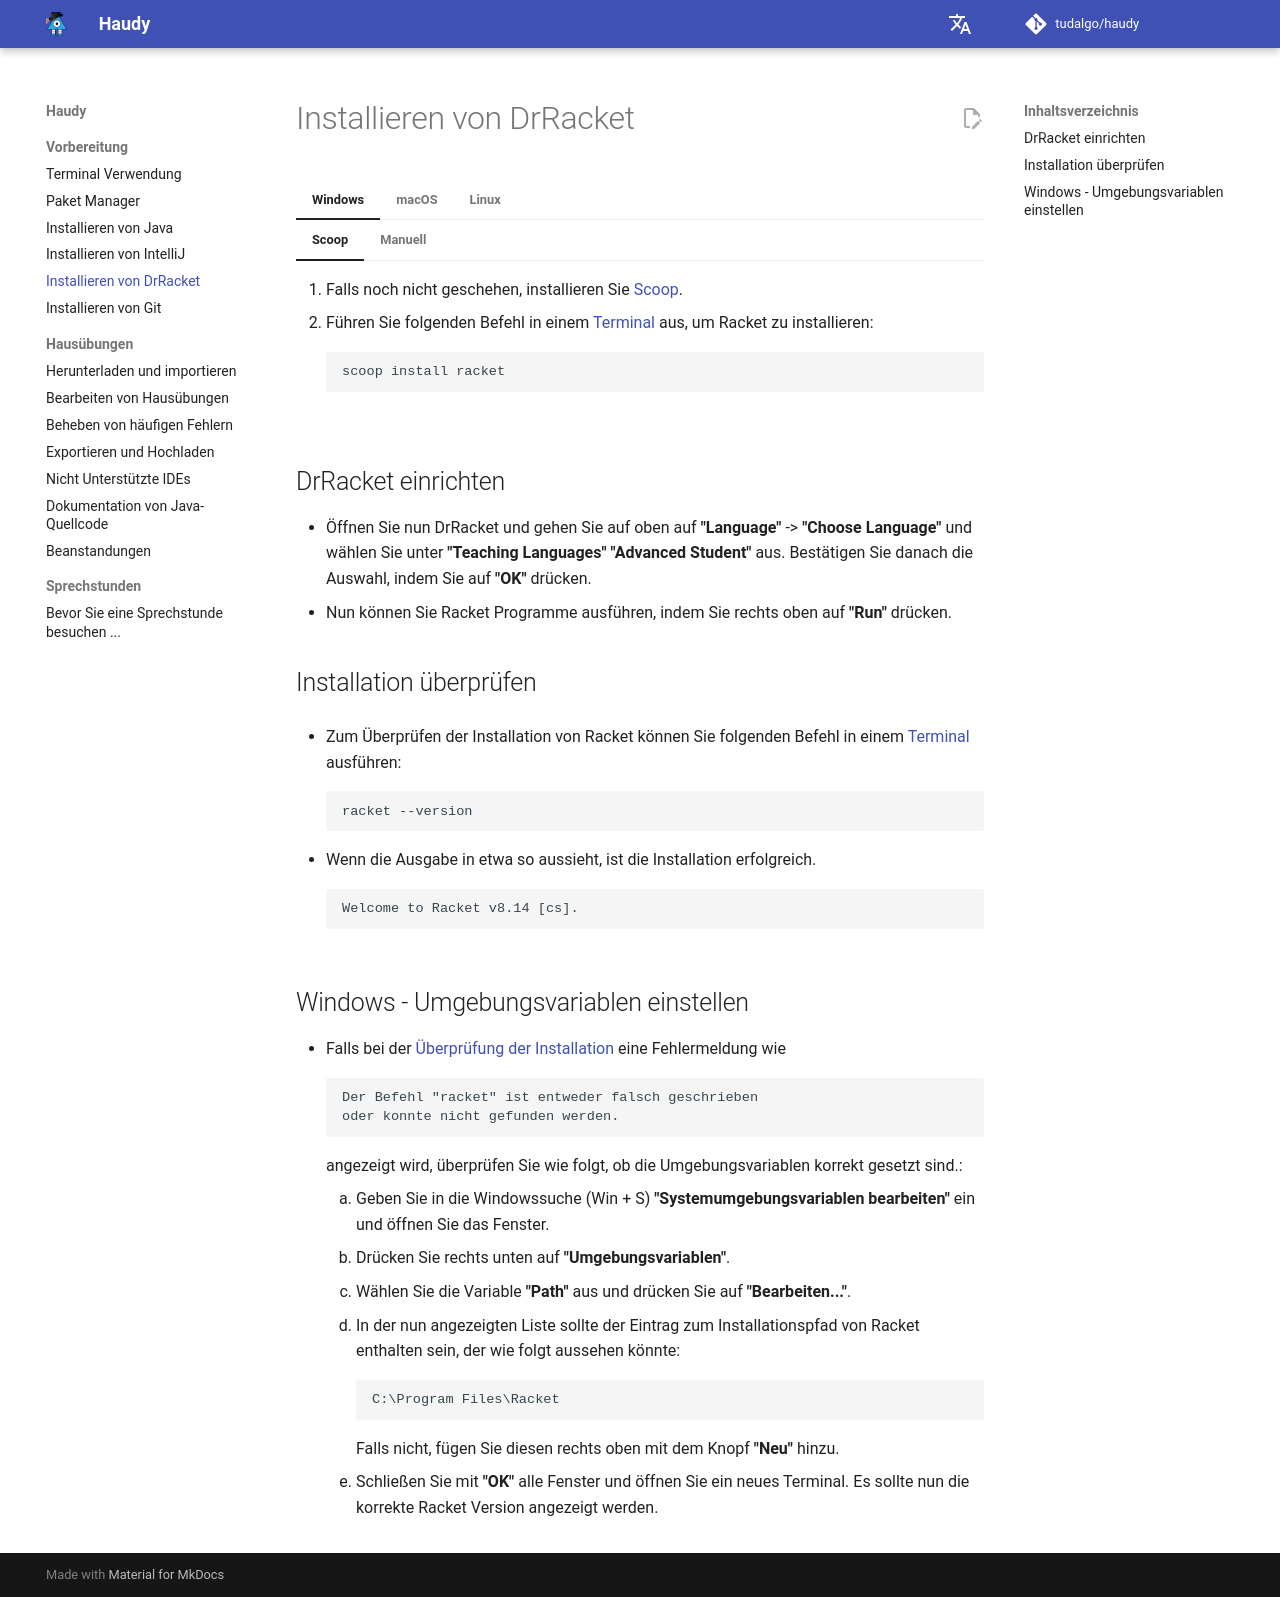

repository: tudalgo/haudy · page: preparation/installation-racket/index.html · generator: mkdocs

# Installieren von DrRacket

=== "Windows"

    === "Scoop"

          1. Falls noch nicht geschehen, installieren Sie [Scoop].
          2. Führen Sie folgenden Befehl in einem [Terminal] aus, um Racket zu installieren:
              ```
              scoop install racket
              ```

    === "Manuell"

          1. Laden Sie [hier] DrRacket herunter. Achten Sie darauf, dass Windows als Betriebssystem ausgewählt ist.
          2. Führen Sie den heruntergeladenen Installer aus und drücken Sie auf **"Next"**, bzw. **"Install"**, bis der Installationsprozess abgeschlossen ist und am Ende auf **"Finish"**.

=== "macOS"

    === "Homebrew"

          1. Falls noch nicht geschehen, installieren Sie [Homebrew].
          2. Führen Sie in einem [Terminal] folgenden Befehl aus, um Racket zu installieren.
            ```
            brew install --cask racket
            ```
            
    === "Manuell"
         1. Laden Sie [hier] DrRacket herunter. Achten Sie darauf, dass Mac OS als Betriebssystem ausgewählt ist.
         2. Öffnen Sie die heruntergeladenen .dmg Datei.
         3. Kopieren Sie die Racket Installation in den Applications Ordner.

=== "Linux"
    === "Manuell"
         1. Laden Sie [hier] DrRacket herunter. Achten Sie darauf, dass Linux als Betriebssystem ausgewählt ist.
           * Alternativ können Sie es auch mit dem folgenden Befehl herunterladen:
           ```
           wget https://mirror.racket-lang.org/installers/9.3/racket-9.3-x86_64-linux-buster-cs.sh
           ```
         2. Stellen Sie mit
         ```
         chmod +x racket-9.3-x86_64-linux-buster-cs.sh
         ```
         sicher, dass der Installer ausführbar ist und führen Sie diesen dann mit
         ```
         sudo ./racket-9.3-x86_64-linux-buster-cs.sh
         ```
         aus.
         4. Beantworten Sie die Fragen, die Ihnen im Terminal gestellt werden. Standardmäßig können diese mit **"no"**, **"1"** und **"/usr/local"** beantworten. 

    === "Arch Based Linux"

         1. Installieren Sie Racket (als Root).
            ```
            pacman -S racket --needed
            ```

## DrRacket einrichten

* Öffnen Sie nun DrRacket und gehen Sie auf oben auf **"Language"** -> **"Choose Language"** und wählen Sie unter **"Teaching Languages"** **"Advanced Student"** aus. Bestätigen Sie danach die Auswahl, indem Sie auf **"OK"** drücken.
* Nun können Sie Racket Programme ausführen, indem Sie rechts oben auf **"Run"** drücken.

## Installation überprüfen

* Zum Überprüfen der Installation von Racket können Sie folgenden Befehl in einem [Terminal] ausführen:
```
racket --version
```

* Wenn die Ausgabe in etwa so aussieht, ist die Installation erfolgreich.
    ```
    Welcome to Racket v8.14 [cs].
    ```
## Windows - Umgebungsvariablen einstellen

* Falls bei der [Überprüfung der Installation] eine Fehlermeldung wie
```
Der Befehl "racket" ist entweder falsch geschrieben
oder konnte nicht gefunden werden.
```
angezeigt wird, überprüfen Sie wie folgt, ob die Umgebungsvariablen korrekt gesetzt sind.:
    1. Geben Sie in die Windowssuche (Win + S) **"Systemumgebungsvariablen bearbeiten"** ein und öffnen Sie das Fenster.
    2. Drücken Sie rechts unten auf **"Umgebungsvariablen"**.
    3. Wählen Sie die Variable **"Path"** aus und drücken Sie auf **"Bearbeiten..."**.
    4. In der nun angezeigten Liste sollte der Eintrag zum Installationspfad von Racket enthalten sein, der wie folgt aussehen könnte:
    ```
    C:\Program Files\Racket
    ```
    Falls nicht, fügen Sie diesen rechts oben mit dem Knopf **"Neu"** hinzu.
    5. Schließen Sie mit **"OK"** alle Fenster und öffnen Sie ein neues Terminal. Es sollte nun die korrekte Racket Version angezeigt werden.

[hier]: https://download.racket-lang.org/
[Terminal]: /preparation/terminal/
[Überprüfung der Installation]: #installation-uberprufen
[Homebrew]: /preparation/packagemanager/
[Scoop]: /preparation/packagemanager/
